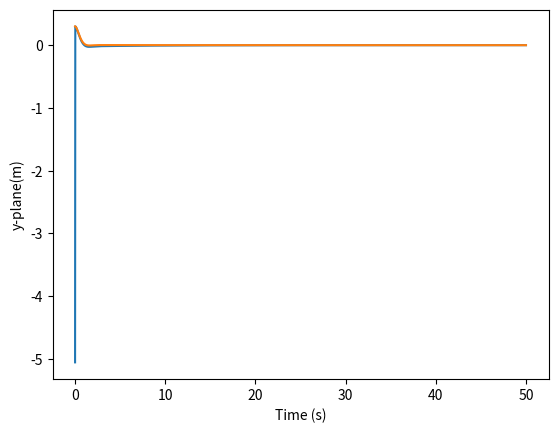

The script that saved this image:
import numpy as np
from scipy.integrate import solve_ivp
import matplotlib.pyplot as plt

class Car: #Class of a car
    #aspects of a car
    def __init__(self, length =2.3, velocity= 5, x=0, y=0, theta= np.deg2rad(0)): #default values

        self.length = length #length of car provided by user
        self.velocity = velocity #velocity of car provided by user
        self.x = x #x coordinate of car  provided by user
        self.y = y #y coordinate of car  provided by user
        self.theta = theta #Theta angle provided by user but steering angle isnt a proper property of car

    def move(self, steering_angle, dt): #new function called move, add steering angle for a time dt
        z_initial = [self.x, self.y, self.theta ]

        def system_dynamics(t, z): #Function used to simulate where the car will go with constant steering action for time dt
            theta = z[2]
            return [self.velocity * np.cos(theta),
                    self.velocity * np.sin(theta),
                    self.velocity * np.tan(steering_angle) / self.length] #pass the 3 arguments for simulation

        solution = solve_ivp(system_dynamics,
                             [0, dt],
                             z_initial) #pass arugments for solution
        self.x = solution.y[0][-1] #new x coordinate of car, find from a matrix, first column is inital state and last column is the final state
        self.y = solution.y[1][-1]
        self.theta = solution.y[2][-1]

class PIDController: #Adding a controller element
    def __init__(self, kp, ki, kd, ts): # user has to tell kp, ki, kd
        self.kp = kp
        self.ki = ki * ts
        self.kd = kd / ts
        self.ts = ts
        self.previous_error = None #doesnt exist
        self.sum_errors = 0 #integral from 0 till time=0 of error

    def control(self, y, set_point=0): #controller controls and tells how far from error, compute's u
        error = set_point -y
        kp = self.kp #P controller
        u = kp * error

        # Add D component(mode) to converge
        if self.previous_error is not None:
            kd = self.kd
            error_difference = error - self.previous_error #we dont have a previous error
            u += kd * error_difference
        self.previous_error = error #update previous with error

        #Add I component(mode) to eliminate off-set
        u += self.ki * self.sum_errors
        self.previous_error = error
        self.sum_errors += error

        return u

dt= 0.025 #used for sampling rate (s)
audi = Car(length =2.3, y=0.3, theta= np.deg2rad(0)) #example of car and call its length
p_controller =PIDController(kp= 0.8, ki=0.1, kd= 0.4, ts= dt)


#print(audi.y) #before applying steering angle
#audi.move(steering_angle= 0.1, dt=0.01) #to move audi, state steering angle for a time
#print(audi.y) #y coordinate after applying steering angle
#print(audi.x)#x coordinate after applying steering angle

#Simulation

y_cache = [audi.y]
t_cache = [0] #intial time is 0s
u_distb = np.deg2rad(1) #constant distrubance applied to car
for idx_t in range(2000): #looping the car moving 1000 times
    u = p_controller.control(y=audi.y) #call the PID argument
    audi.move(u + u_distb, dt) #car goes straight + disturbance
    y_cache += [audi.y] #new value added to cache/empty list
    t_cache += [(idx_t+1)*dt]
    #make range to 1000 and multiply by dt
    #print("X coordinate is", audi.x) #printing audi at every point at the x-axis
    #print("Y coordinate is", audi.y) #Audi at y-axis


# Steering Angle vs t(s)

dt = 0.025
audi = Car(length=2.3, y=0.3)
u_cache = [p_controller.control(y=audi.y)]
u_bias = np.deg2rad(1)

for idx_t in range(2000):
    u = p_controller.control(y=audi.y)
    audi.move(u + u_bias, dt)
    u_cache = np.append(u_cache, audi.y)

#plot for steering angle vs t(s)
plt.plot(t_cache,u_cache,label='Steering angle')
plt.xlabel("Time(s)")
plt.ylabel("Steering Angle")
plt.grid()
plt.show()

#plot for y-coordinate vs t(s)
plt.plot(t_cache, y_cache)
plt.xlabel("Time (s)")
plt.ylabel("y-plane(m)")
plt.grid()
plt.show()
